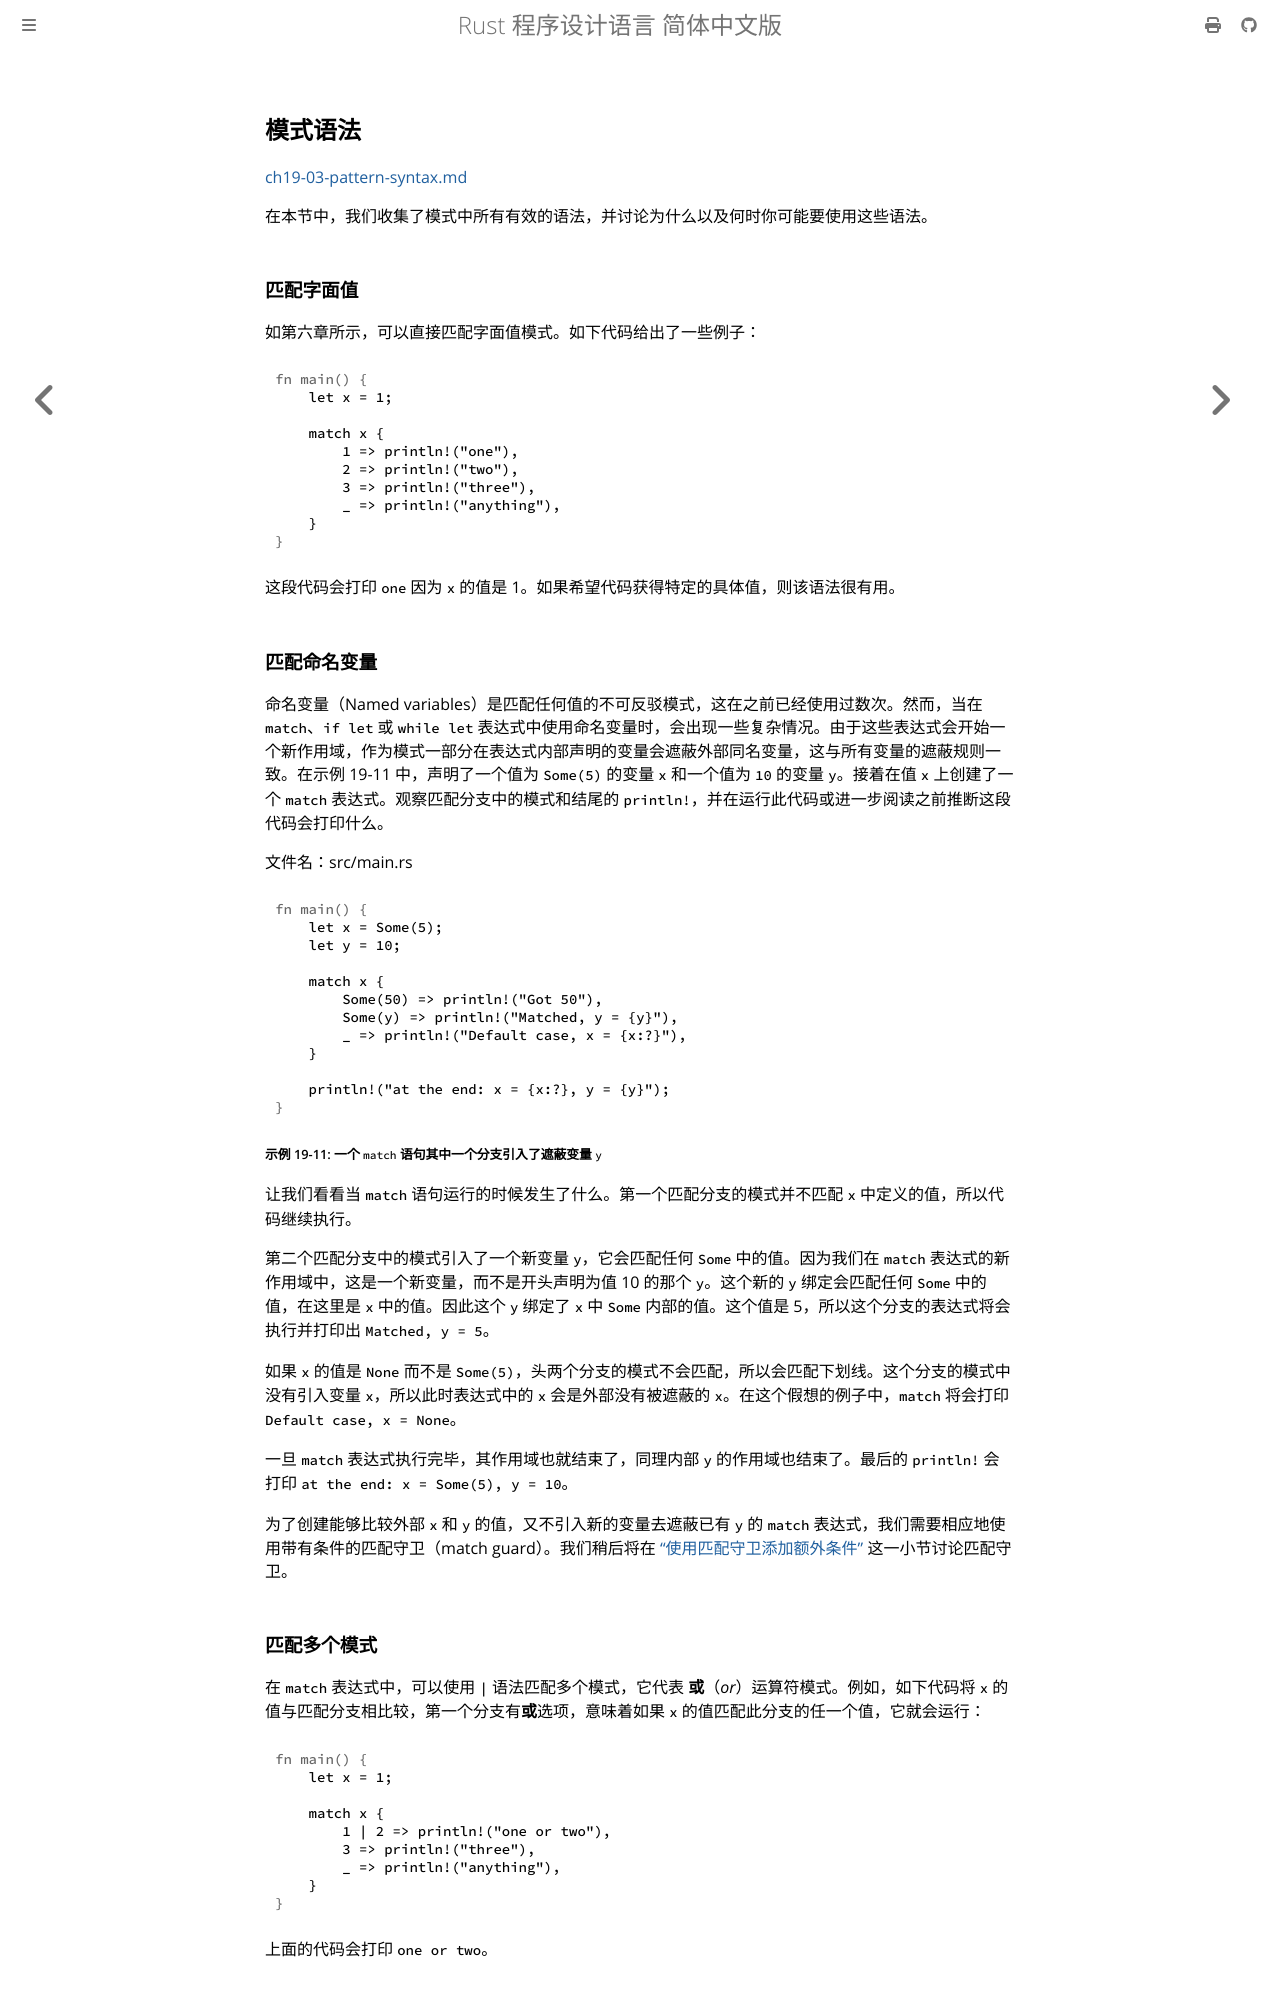

repository: KaiserY/trpl-zh-cn · page: ch19-03-pattern-syntax.html · generator: mdbook

## 模式语法

[ch19-03-pattern-syntax.md](https://github.com/rust-lang/book/blob/1500248d8f230566e4ec9f27fcbb8fe9e2898ab1/src/ch19-03-pattern-syntax.md)

在本节中，我们收集了模式中所有有效的语法，并讨论为什么以及何时你可能要使用这些语法。

### 匹配字面值

如第六章所示，可以直接匹配字面值模式。如下代码给出了一些例子：

```rust
{{#rustdoc_include ../listings/ch19-patterns-and-matching/no-listing-01-literals/src/main.rs:here}}
```

这段代码会打印 `one` 因为 `x` 的值是 1。如果希望代码获得特定的具体值，则该语法很有用。

### 匹配命名变量

命名变量（Named variables）是匹配任何值的不可反驳模式，这在之前已经使用过数次。然而，当在 `match`、`if let` 或 `while let` 表达式中使用命名变量时，会出现一些复杂情况。由于这些表达式会开始一个新作用域，作为模式一部分在表达式内部声明的变量会遮蔽外部同名变量，这与所有变量的遮蔽规则一致。在示例 19-11 中，声明了一个值为 `Some(5)` 的变量 `x` 和一个值为 `10` 的变量 `y`。接着在值 `x` 上创建了一个 `match` 表达式。观察匹配分支中的模式和结尾的 `println!`，并在运行此代码或进一步阅读之前推断这段代码会打印什么。

<span class="filename">文件名：src/main.rs</span>

```rust
{{#rustdoc_include ../listings/ch19-patterns-and-matching/listing-19-11/src/main.rs:here}}
```

<span class="caption">示例 19-11: 一个 `match` 语句其中一个分支引入了遮蔽变量 `y`</span>

让我们看看当 `match` 语句运行的时候发生了什么。第一个匹配分支的模式并不匹配 `x` 中定义的值，所以代码继续执行。

第二个匹配分支中的模式引入了一个新变量 `y`，它会匹配任何 `Some` 中的值。因为我们在 `match` 表达式的新作用域中，这是一个新变量，而不是开头声明为值 10 的那个 `y`。这个新的 `y` 绑定会匹配任何 `Some` 中的值，在这里是 `x` 中的值。因此这个 `y` 绑定了 `x` 中 `Some` 内部的值。这个值是 5，所以这个分支的表达式将会执行并打印出 `Matched, y = 5`。

如果 `x` 的值是 `None` 而不是 `Some(5)`，头两个分支的模式不会匹配，所以会匹配下划线。这个分支的模式中没有引入变量 `x`，所以此时表达式中的 `x` 会是外部没有被遮蔽的 `x`。在这个假想的例子中，`match` 将会打印 `Default case, x = None`。

一旦 `match` 表达式执行完毕，其作用域也就结束了，同理内部 `y` 的作用域也结束了。最后的 `println!` 会打印 `at the end: x = Some(5), y = 10`。

为了创建能够比较外部 `x` 和 `y` 的值，又不引入新的变量去遮蔽已有 `y` 的 `match` 表达式，我们需要相应地使用带有条件的匹配守卫（match guard）。我们稍后将在 [“使用匹配守卫添加额外条件”](#使用匹配守卫添加额外条件) 这一小节讨论匹配守卫。
